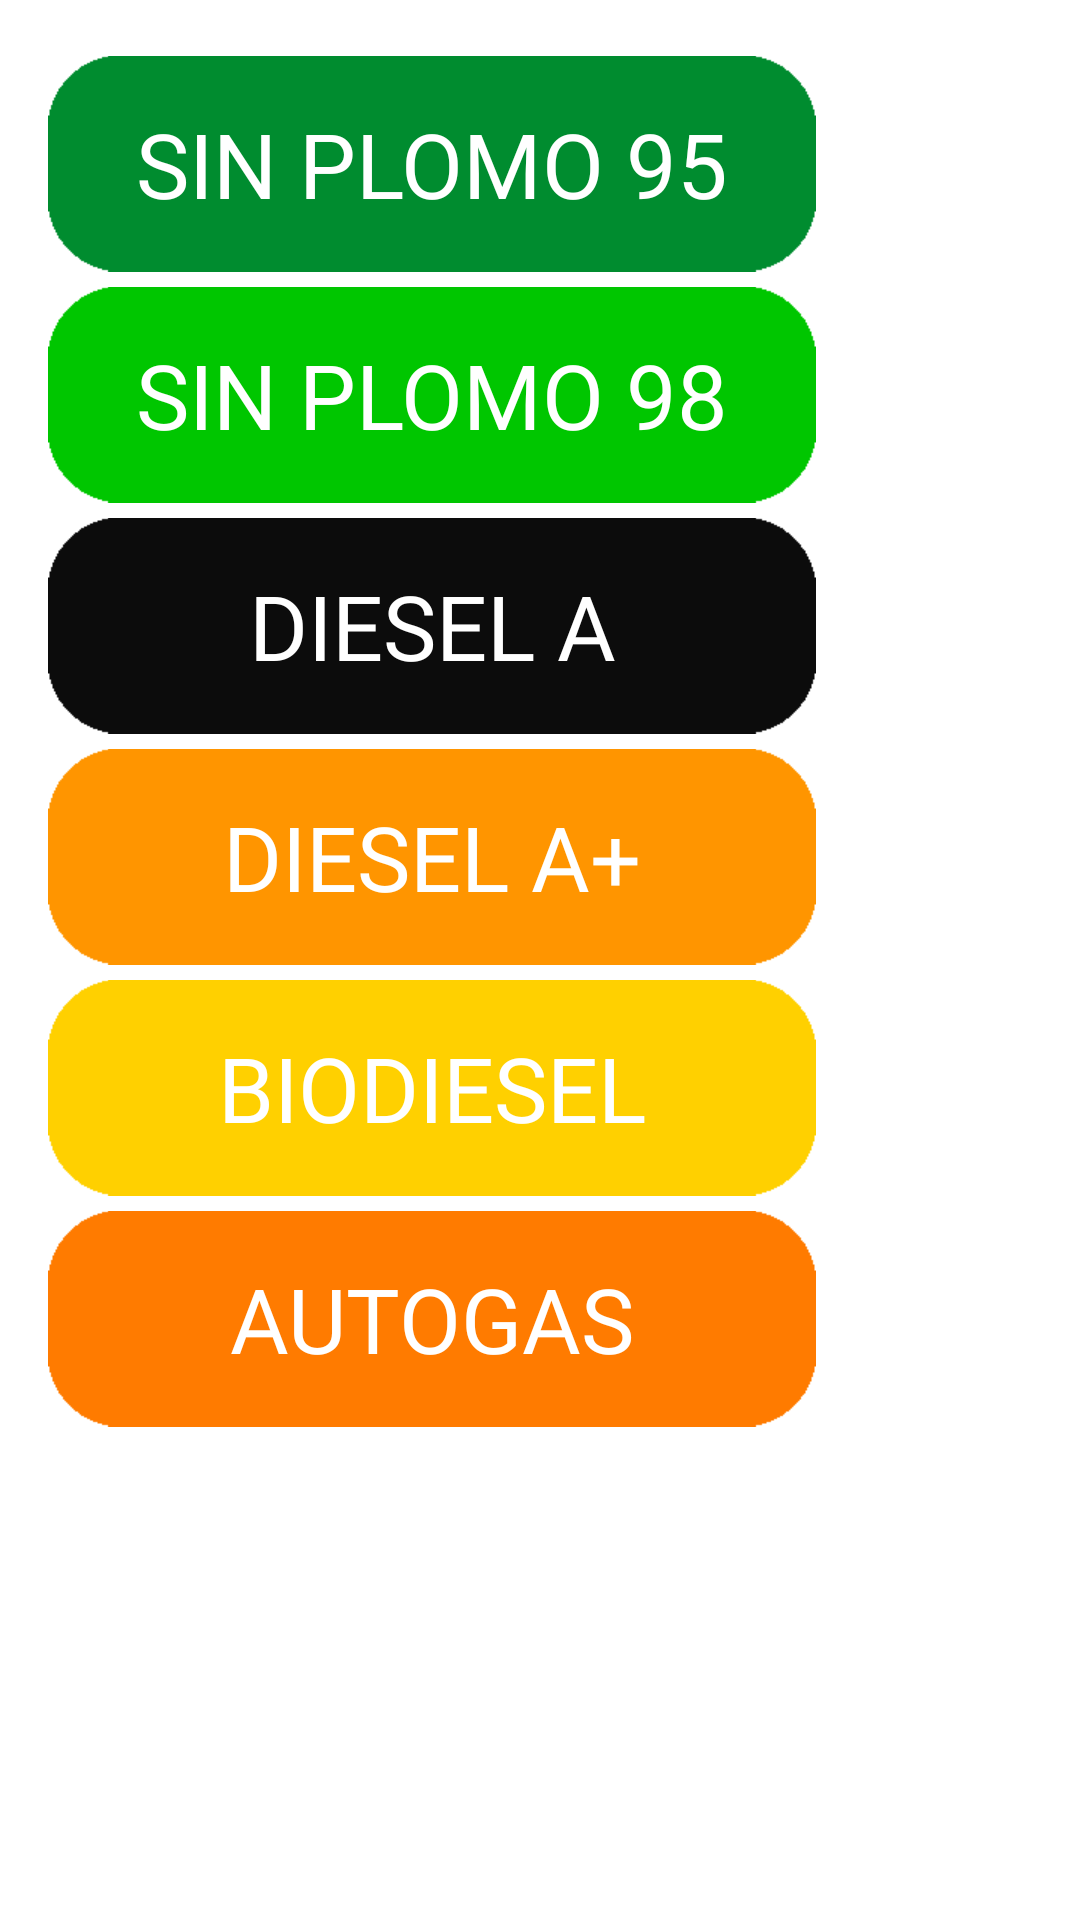

This screen was rendered from an Android layout file. Write that file and the resources it references.
<!-- AndroidManifest.xml: application theme Theme.Organify -->
<!-- res/layout/pick_gasoline.xml -->
<?xml version="1.0" encoding="utf-8"?>
<LinearLayout xmlns:android="http://schemas.android.com/apk/res/android"
    xmlns:app="http://schemas.android.com/apk/res-auto"
    xmlns:tools="http://schemas.android.com/tools"
    android:background="@color/white"
    android:layout_width="match_parent"
    android:layout_height="match_parent"
    android:orientation="vertical"
    android:backgroundTint="?attr/background_color_grey">

    <androidx.constraintlayout.widget.ConstraintLayout
        android:layout_width="wrap_content"
        android:layout_height="wrap_content">

        //SIN PLOMO 95

        <ImageView
            android:id="@+id/sinplomo95"
            android:layout_width="256dp"
            android:layout_height="77dp"
            android:layout_marginStart="16dp"
            android:layout_marginLeft="16dp"
            android:layout_marginTop="16dp"
            android:layout_marginEnd="16dp"
            android:layout_marginRight="16dp"
            android:clickable="true"
            android:focusable="true"
            app:layout_constraintEnd_toEndOf="parent"
            app:layout_constraintHorizontal_bias="1.0"
            app:layout_constraintStart_toStartOf="parent"
            app:layout_constraintTop_toTopOf="parent"
            app:srcCompat="@drawable/gasoline_sinplomo95" />

        <TextView
            android:id="@+id/text_sinplomo95"
            android:layout_width="wrap_content"
            android:layout_height="wrap_content"
            android:textColor="@color/white"
            android:textSize="30sp"
            android:fontFamily="@font/lucida_console"
            android:text="SIN PLOMO 95"
            app:layout_constraintBottom_toBottomOf="@+id/sinplomo95"
            app:layout_constraintEnd_toEndOf="@+id/sinplomo95"
            app:layout_constraintStart_toStartOf=" @+id/sinplomo95"
            app:layout_constraintTop_toTopOf="@+id/sinplomo95" />


        //SIN PLOMO 98

        <ImageView
            android:id="@+id/sinplomo98"
            android:layout_width="256dp"
            android:layout_height="77dp"
            android:clickable="true"
            android:focusable="true"
            app:layout_constraintEnd_toEndOf="parent"
            app:layout_constraintStart_toStartOf="parent"
            app:layout_constraintTop_toBottomOf="@+id/sinplomo95"
            app:srcCompat="@drawable/gasoline_sinplomo98" />

        <TextView
            android:id="@+id/text_sinplomo98"
            android:layout_width="wrap_content"
            android:layout_height="wrap_content"
            android:fontFamily="@font/lucida_console"
            android:text="SIN PLOMO 98"
            android:textColor="@color/white"
            android:textSize="30sp"
            app:layout_constraintBottom_toBottomOf="@+id/sinplomo98"
            app:layout_constraintEnd_toEndOf="@+id/sinplomo98"
            app:layout_constraintStart_toStartOf="@+id/sinplomo98"
            app:layout_constraintTop_toBottomOf="@+id/sinplomo95" />


        //DIESEL A
        <ImageView
            android:id="@+id/diesela"
            android:layout_width="256dp"
            android:layout_height="77dp"
            android:clickable="true"
            android:focusable="true"
            app:layout_constraintEnd_toEndOf="parent"
            app:layout_constraintStart_toStartOf="parent"
            app:layout_constraintTop_toBottomOf="@+id/sinplomo98"
            app:srcCompat="@drawable/gasoline_diesela" />

        <TextView
            android:id="@+id/text_diesela"
            android:layout_width="wrap_content"
            android:layout_height="wrap_content"
            android:fontFamily="@font/lucida_console"
            android:text="DIESEL A"
            android:textColor="@color/white"
            android:textSize="30sp"
            app:layout_constraintBottom_toBottomOf="@+id/diesela"
            app:layout_constraintEnd_toEndOf="@+id/diesela"
            app:layout_constraintStart_toStartOf="@+id/diesela"
            app:layout_constraintTop_toBottomOf="@+id/sinplomo98" />


        //DIESEL A+

        <ImageView
            android:id="@+id/dieselaplus"
            android:layout_width="256dp"
            android:layout_height="77dp"
            android:clickable="true"
            android:focusable="true"
            app:layout_constraintEnd_toEndOf="parent"
            app:layout_constraintStart_toStartOf="parent"
            app:layout_constraintTop_toBottomOf="@+id/diesela"
            app:srcCompat="@drawable/gasoline_dieselaplus" />

        <TextView
            android:id="@+id/text_dieselaplus"
            android:layout_width="wrap_content"
            android:layout_height="wrap_content"
            android:fontFamily="@font/lucida_console"
            android:text="DIESEL A+"
            android:textColor="@color/white"
            android:textSize="30sp"
            app:layout_constraintBottom_toBottomOf="@+id/dieselaplus"
            app:layout_constraintEnd_toEndOf="@+id/dieselaplus"
            app:layout_constraintStart_toStartOf="@+id/dieselaplus"
            app:layout_constraintTop_toBottomOf="@+id/diesela" />


        //BIODIESEL
        <ImageView
            android:id="@+id/biodiesel"
            android:layout_width="256dp"
            android:layout_height="77dp"
            android:clickable="true"
            android:focusable="true"
            app:layout_constraintEnd_toEndOf="parent"
            app:layout_constraintStart_toStartOf="parent"
            app:layout_constraintTop_toBottomOf="@+id/dieselaplus"
            app:srcCompat="@drawable/gasoline_biodiesel" />
        <TextView
            android:id="@+id/text_biodiesel"
            android:layout_width="wrap_content"
            android:layout_height="wrap_content"
            android:fontFamily="@font/lucida_console"
            android:text="BIODIESEL"
            android:textColor="@color/white"
            android:textSize="30sp"
            app:layout_constraintBottom_toBottomOf="@+id/biodiesel"
            app:layout_constraintEnd_toEndOf="@+id/biodiesel"
            app:layout_constraintStart_toStartOf="@+id/biodiesel"
            app:layout_constraintTop_toBottomOf="@+id/dieselaplus" />


        //AUTOGAS

        <ImageView
            android:id="@+id/autogas"
            android:layout_width="256dp"
            android:layout_height="77dp"
            android:layout_marginBottom="16dp"
            android:clickable="true"
            android:focusable="true"
            app:layout_constraintBottom_toBottomOf="parent"
            app:layout_constraintEnd_toEndOf="parent"
            app:layout_constraintStart_toStartOf="parent"
            app:layout_constraintTop_toBottomOf="@+id/biodiesel"
            app:srcCompat="@drawable/gasoline_autogas" />

        <TextView
            android:id="@+id/text_autogas"
            android:layout_width="wrap_content"
            android:layout_height="wrap_content"
            android:fontFamily="@font/lucida_console"
            android:text="AUTOGAS"
            android:textColor="@color/white"
            android:textSize="30sp"
            app:layout_constraintBottom_toBottomOf="@+id/autogas"
            app:layout_constraintEnd_toEndOf="@+id/autogas"
            app:layout_constraintStart_toStartOf="@+id/autogas"
            app:layout_constraintTop_toBottomOf="@+id/biodiesel" />



    </androidx.constraintlayout.widget.ConstraintLayout>

</LinearLayout>
<!-- resources referenced by this layout -->
<resources>
  <color name="white">#FFFFFFFF</color>
  <!-- drawable gasoline_autogas: png bitmap (drawable, 1089 bytes) -->
  <!-- drawable gasoline_biodiesel: png bitmap (drawable, 1090 bytes) -->
  <!-- drawable gasoline_diesela: png bitmap (drawable, 1091 bytes) -->
  <!-- drawable gasoline_dieselaplus: png bitmap (drawable, 1090 bytes) -->
  <!-- drawable gasoline_sinplomo95: png bitmap (drawable, 1092 bytes) -->
  <!-- drawable gasoline_sinplomo98: png bitmap (drawable, 1090 bytes) -->
  <style name="Theme.Organify" parent="Theme.MaterialComponents.DayNight.NoActionBar">
          
          <item name="colorPrimary">@color/black</item>
          <item name="colorPrimaryVariant">@color/black</item>
          <item name="colorOnPrimary">@color/white</item>
          
          <item name="colorSecondary">@color/black</item>
          <item name="colorSecondaryVariant">@color/black</item>
          <item name="colorOnSecondary">@color/black</item>
          
          <item name="android:statusBarColor" tools:targetApi="l">?attr/colorPrimaryVariant</item>
          
          <item name="button_color">@color/black</item>
          <item name="background_color">@color/white</item>
          <item name="text_color">@color/black</item>
          <item name="text_color_reverse">@color/white</item>
          <item name="background_color_grey">@color/white</item>
          <item name="background_image">@drawable/backgrround_lake_blue</item>
          <item name="background_image_2">@drawable/backgrround_lake_blue_2</item>
          <item name="background_image_3">@drawable/backgrround_lake_blue_bot</item>
      </style>
  <color name="black">#FF000000</color>
  <!-- drawable backgrround_lake_blue: png bitmap (drawable, 15940 bytes) -->
  <!-- drawable backgrround_lake_blue_2: png bitmap (drawable, 10264 bytes) -->
  <!-- drawable backgrround_lake_blue_bot: png bitmap (drawable, 10453 bytes) -->
</resources>
